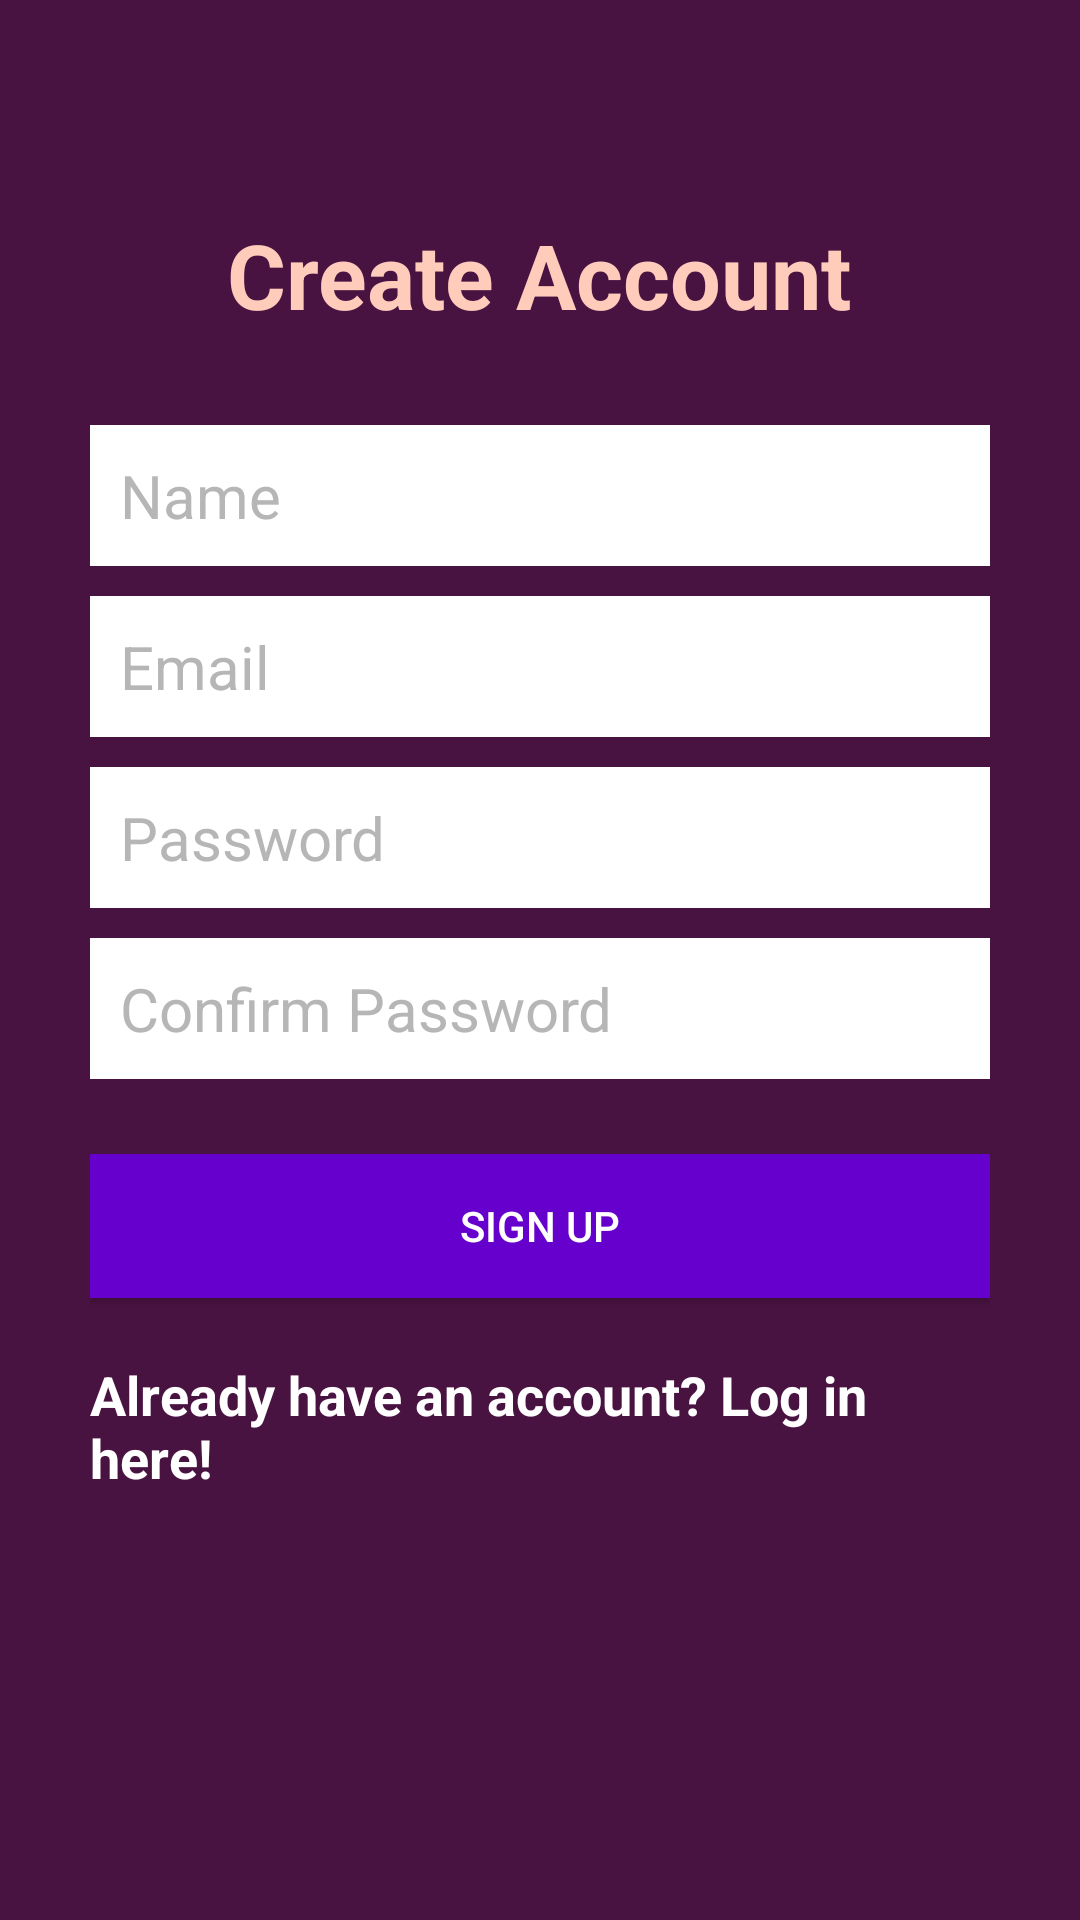

The Android layout XML behind this screen, and the referenced resources:
<!-- AndroidManifest.xml: application theme Theme.FoodRhythm3 -->
<!-- res/layout/activity_create_account.xml -->
<?xml version="1.0" encoding="utf-8"?>
<RelativeLayout
    xmlns:android="http://schemas.android.com/apk/res/android"
    xmlns:tools="http://schemas.android.com/tools"
    android:layout_width="match_parent"
    android:layout_height="match_parent"
    tools:context=".ui.CreateAccountActivity"
    android:background="@color/colorPrimary">

    <LinearLayout
        android:orientation="vertical"
        android:layout_width="match_parent"
        android:layout_height="wrap_content"
        android:padding="30dp"
        android:layout_centerVertical="true"
        android:layout_centerHorizontal="true"
        android:id="@+id/linearLayout">

        <EditText
            android:id="@+id/nameEditText"
            android:layout_width="match_parent"
            android:layout_height="wrap_content"
            android:background="@android:color/white"
            android:hint="Name"
            android:nextFocusDown="@+id/passwordEditText"
            android:padding="10dp"
            android:layout_marginBottom="10dp"
            android:textColor="@android:color/black"
            android:textColorHint="@color/colorDivider"
            android:textSize="20sp" />

        <EditText
            android:id="@+id/emailEditText"
            android:layout_width="match_parent"
            android:layout_height="wrap_content"
            android:background="@android:color/white"
            android:hint="Email"
            android:inputType="textEmailAddress"
            android:nextFocusDown="@+id/passwordEditText"
            android:padding="10dp"
            android:layout_marginBottom="10dp"
            android:textColor="@android:color/black"
            android:textColorHint="@color/colorDivider"
            android:textSize="20sp" />

        <EditText
            android:id="@+id/passwordEditText"
            android:layout_width="match_parent"
            android:layout_height="wrap_content"
            android:background="@android:color/white"
            android:hint="Password"
            android:inputType="textPassword"
            android:nextFocusDown="@+id/passwordEditText"
            android:padding="10dp"
            android:layout_marginBottom="10dp"
            android:textColor="@android:color/black"
            android:textColorHint="@color/colorDivider"
            android:textSize="20sp" />

        <EditText
            android:id="@+id/confirmPasswordEditText"
            android:layout_width="match_parent"
            android:layout_height="wrap_content"
            android:background="@android:color/white"
            android:hint="Confirm Password"
            android:inputType="textPassword"
            android:nextFocusDown="@+id/passwordEditText"
            android:padding="10dp"
            android:layout_marginBottom="10dp"
            android:textColor="@android:color/black"
            android:textColorHint="@color/colorDivider"
            android:textSize="20sp" />


        <Button
            android:id="@+id/createUserButton"
            android:layout_width="match_parent"
            android:layout_height="wrap_content"
            android:padding="10dp"
            android:text="Sign up"
            android:background="@color/colorAccent"
            android:layout_marginTop="15dp"
            android:textColor="@color/colorTextIcons" />

        <TextView
            android:layout_width="wrap_content"
            android:layout_height="wrap_content"
            android:layout_marginTop="20dp"
            android:textColor="@color/colorTextIcons"
            android:textStyle="bold"
            android:textSize="18sp"
            android:text="Already have an account? Log in here!"
            android:id="@+id/loginTextView"
            android:layout_gravity="center_horizontal" />

    </LinearLayout>

    <TextView
        android:layout_width="wrap_content"
        android:layout_height="wrap_content"
        android:text="Create Account"
        android:textColor="@color/colorPrimaryLight"
        android:textSize="30dp"
        android:textStyle="bold"
        android:layout_above="@+id/linearLayout"
        android:layout_centerHorizontal="true" />

    <ProgressBar
        android:id="@+id/firebaseProgressBar"
        android:layout_centerInParent="true"
        android:layout_width="wrap_content"
        android:layout_height="wrap_content"
        android:visibility="gone" />

    <TextView
        android:id="@+id/loadingTextView"
        android:layout_width="wrap_content"
        android:layout_height="wrap_content"
        android:layout_centerInParent="true"
        android:layout_below="@+id/firebaseProgressBar"
        android:textColor="@color/colorPrimaryText"
        android:layout_margin="20dp"
        android:visibility="gone" />
</RelativeLayout>
<!-- resources referenced by this layout -->
<resources>
  <color name="colorAccent">#6600CC</color>
  <color name="colorDivider">#B6B6B6</color>
  <color name="colorPrimary">#491341</color>
  <color name="colorPrimaryLight">#FFCCBC</color>
  <color name="colorPrimaryText">#212121</color>
  <color name="colorTextIcons">#FFFFFF</color>
  <style name="Theme.FoodRhythm3" parent="Theme.MaterialComponents.DayNight.DarkActionBar">
          
          <item name="colorPrimary">@color/colorPrimary</item>
          <item name="colorPrimaryDark">@color/colorPrimaryDark</item>
          <item name="colorAccent">@color/colorAccent</item>
      </style>
  <color name="colorPrimaryDark"> #a6a624</color>
</resources>
